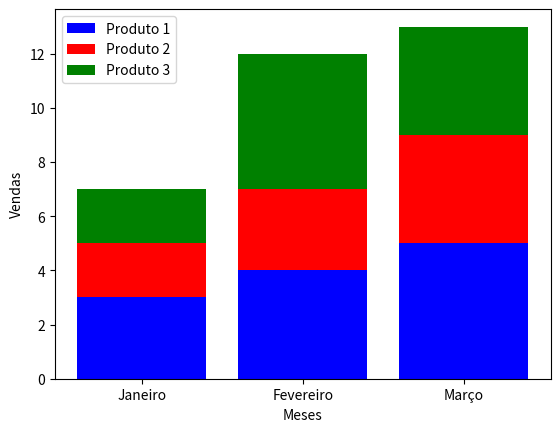

Source code (Python):
# 20. Desenhe um gráfico de barras empilhadas com três séries de dados,
# representando as vendas trimestrais de três produtos. Utilize cores diferentes para
# cada série.

import matplotlib.pyplot as plt
import numpy as np

meses = ['Janeiro', 'Fevereiro', 'Março']
produto1 = np.array([3, 4, 5])
produto2 = np.array([2, 3, 4])
produto3 = np.array([2, 5, 4])

plt.bar(meses, produto1, color='blue', label='Produto 1')
plt.bar(meses, produto2, bottom=produto1, color='red', label='Produto 2')
plt.bar(meses, produto3, bottom=produto1 + produto2, color='green', label='Produto 3')

plt.xlabel('Meses')
plt.ylabel('Vendas')

plt.legend()
plt.show()
